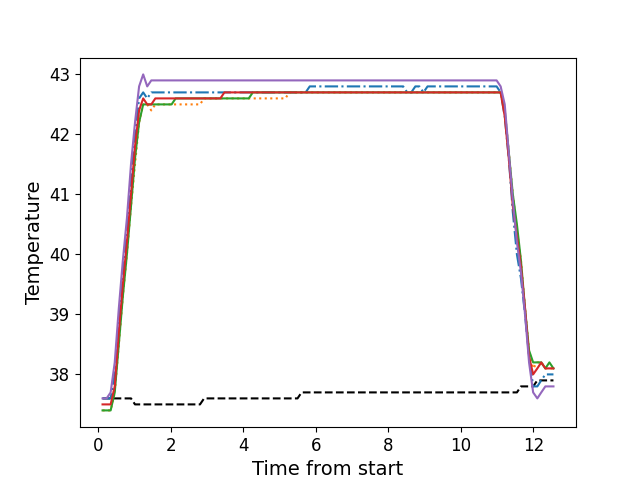

Data behind this chart, as committed beside it:
, times, neutral, z1, z2, z3, z4, z5
0, 0.1186, 37.6, 37.6, 37.4, 37.4, 37.5, 37.6
1, 0.2306, 37.6, 37.6, 37.4, 37.4, 37.5, 37.6
2, 0.3422, 37.6, 37.6, 37.4, 37.4, 37.5, 37.7
3, 0.4548, 37.6, 38.0, 37.7, 37.7, 37.8, 38.2
4, 0.5669, 37.6, 38.9, 38.5, 38.5, 38.7, 39.1
5, 0.6786, 37.6, 39.7, 39.3, 39.3, 39.5, 39.9
6, 0.7905, 37.6, 40.4, 40.0, 40.0, 40.2, 40.6
7, 0.9031, 37.6, 41.2, 40.8, 40.8, 41.0, 41.5
8, 1.014, 37.5, 42.0, 41.5, 41.6, 41.8, 42.2
9, 1.127, 37.5, 42.6, 42.2, 42.2, 42.4, 42.8
10, 1.24, 37.5, 42.7, 42.5, 42.5, 42.6, 43.0
11, 1.351, 37.5, 42.6, 42.5, 42.5, 42.5, 42.8
12, 1.464, 37.5, 42.7, 42.4, 42.5, 42.5, 42.9
13, 1.575, 37.5, 42.7, 42.5, 42.5, 42.6, 42.9
14, 1.687, 37.5, 42.7, 42.5, 42.5, 42.6, 42.9
15, 1.8, 37.5, 42.7, 42.5, 42.5, 42.6, 42.9
16, 1.911, 37.5, 42.7, 42.5, 42.5, 42.6, 42.9
17, 2.023, 37.5, 42.7, 42.5, 42.5, 42.6, 42.9
18, 2.135, 37.5, 42.7, 42.5, 42.6, 42.6, 42.9
19, 2.248, 37.5, 42.7, 42.5, 42.6, 42.6, 42.9
20, 2.36, 37.5, 42.7, 42.5, 42.6, 42.6, 42.9
21, 2.471, 37.5, 42.7, 42.5, 42.6, 42.6, 42.9
22, 2.584, 37.5, 42.7, 42.5, 42.6, 42.6, 42.9
23, 2.696, 37.5, 42.7, 42.5, 42.6, 42.6, 42.9
24, 2.807, 37.5, 42.7, 42.5, 42.6, 42.6, 42.9
25, 2.92, 37.6, 42.7, 42.6, 42.6, 42.6, 42.9
26, 3.032, 37.6, 42.7, 42.6, 42.6, 42.6, 42.9
27, 3.144, 37.6, 42.7, 42.6, 42.6, 42.6, 42.9
28, 3.256, 37.6, 42.7, 42.6, 42.6, 42.6, 42.9
29, 3.368, 37.6, 42.7, 42.6, 42.6, 42.6, 42.9
30, 3.481, 37.6, 42.7, 42.6, 42.6, 42.7, 42.9
31, 3.592, 37.6, 42.7, 42.6, 42.6, 42.7, 42.9
32, 3.703, 37.6, 42.7, 42.6, 42.6, 42.7, 42.9
33, 3.816, 37.6, 42.7, 42.6, 42.6, 42.7, 42.9
34, 3.929, 37.6, 42.7, 42.6, 42.6, 42.7, 42.9
35, 4.041, 37.6, 42.7, 42.6, 42.6, 42.7, 42.9
36, 4.152, 37.6, 42.7, 42.6, 42.6, 42.7, 42.9
37, 4.264, 37.6, 42.7, 42.6, 42.7, 42.7, 42.9
38, 4.377, 37.6, 42.7, 42.6, 42.7, 42.7, 42.9
39, 4.489, 37.6, 42.7, 42.6, 42.7, 42.7, 42.9
40, 4.601, 37.6, 42.7, 42.6, 42.7, 42.7, 42.9
41, 4.713, 37.6, 42.7, 42.6, 42.7, 42.7, 42.9
42, 4.825, 37.6, 42.7, 42.6, 42.7, 42.7, 42.9
43, 4.937, 37.6, 42.7, 42.6, 42.7, 42.7, 42.9
44, 5.049, 37.6, 42.7, 42.6, 42.7, 42.7, 42.9
45, 5.161, 37.6, 42.7, 42.6, 42.7, 42.7, 42.9
46, 5.273, 37.6, 42.7, 42.7, 42.7, 42.7, 42.9
47, 5.385, 37.6, 42.7, 42.7, 42.7, 42.7, 42.9
48, 5.497, 37.6, 42.7, 42.7, 42.7, 42.7, 42.9
49, 5.61, 37.7, 42.7, 42.7, 42.7, 42.7, 42.9
50, 5.721, 37.7, 42.7, 42.7, 42.7, 42.7, 42.9
51, 5.834, 37.7, 42.8, 42.7, 42.7, 42.7, 42.9
52, 5.945, 37.7, 42.8, 42.7, 42.7, 42.7, 42.9
53, 6.057, 37.7, 42.8, 42.7, 42.7, 42.7, 42.9
54, 6.17, 37.7, 42.8, 42.7, 42.7, 42.7, 42.9
55, 6.281, 37.7, 42.8, 42.7, 42.7, 42.7, 42.9
56, 6.394, 37.7, 42.8, 42.7, 42.7, 42.7, 42.9
57, 6.507, 37.7, 42.8, 42.7, 42.7, 42.7, 42.9
58, 6.618, 37.7, 42.8, 42.7, 42.7, 42.7, 42.9
59, 6.73, 37.7, 42.8, 42.7, 42.7, 42.7, 42.9
... 52 more rows
